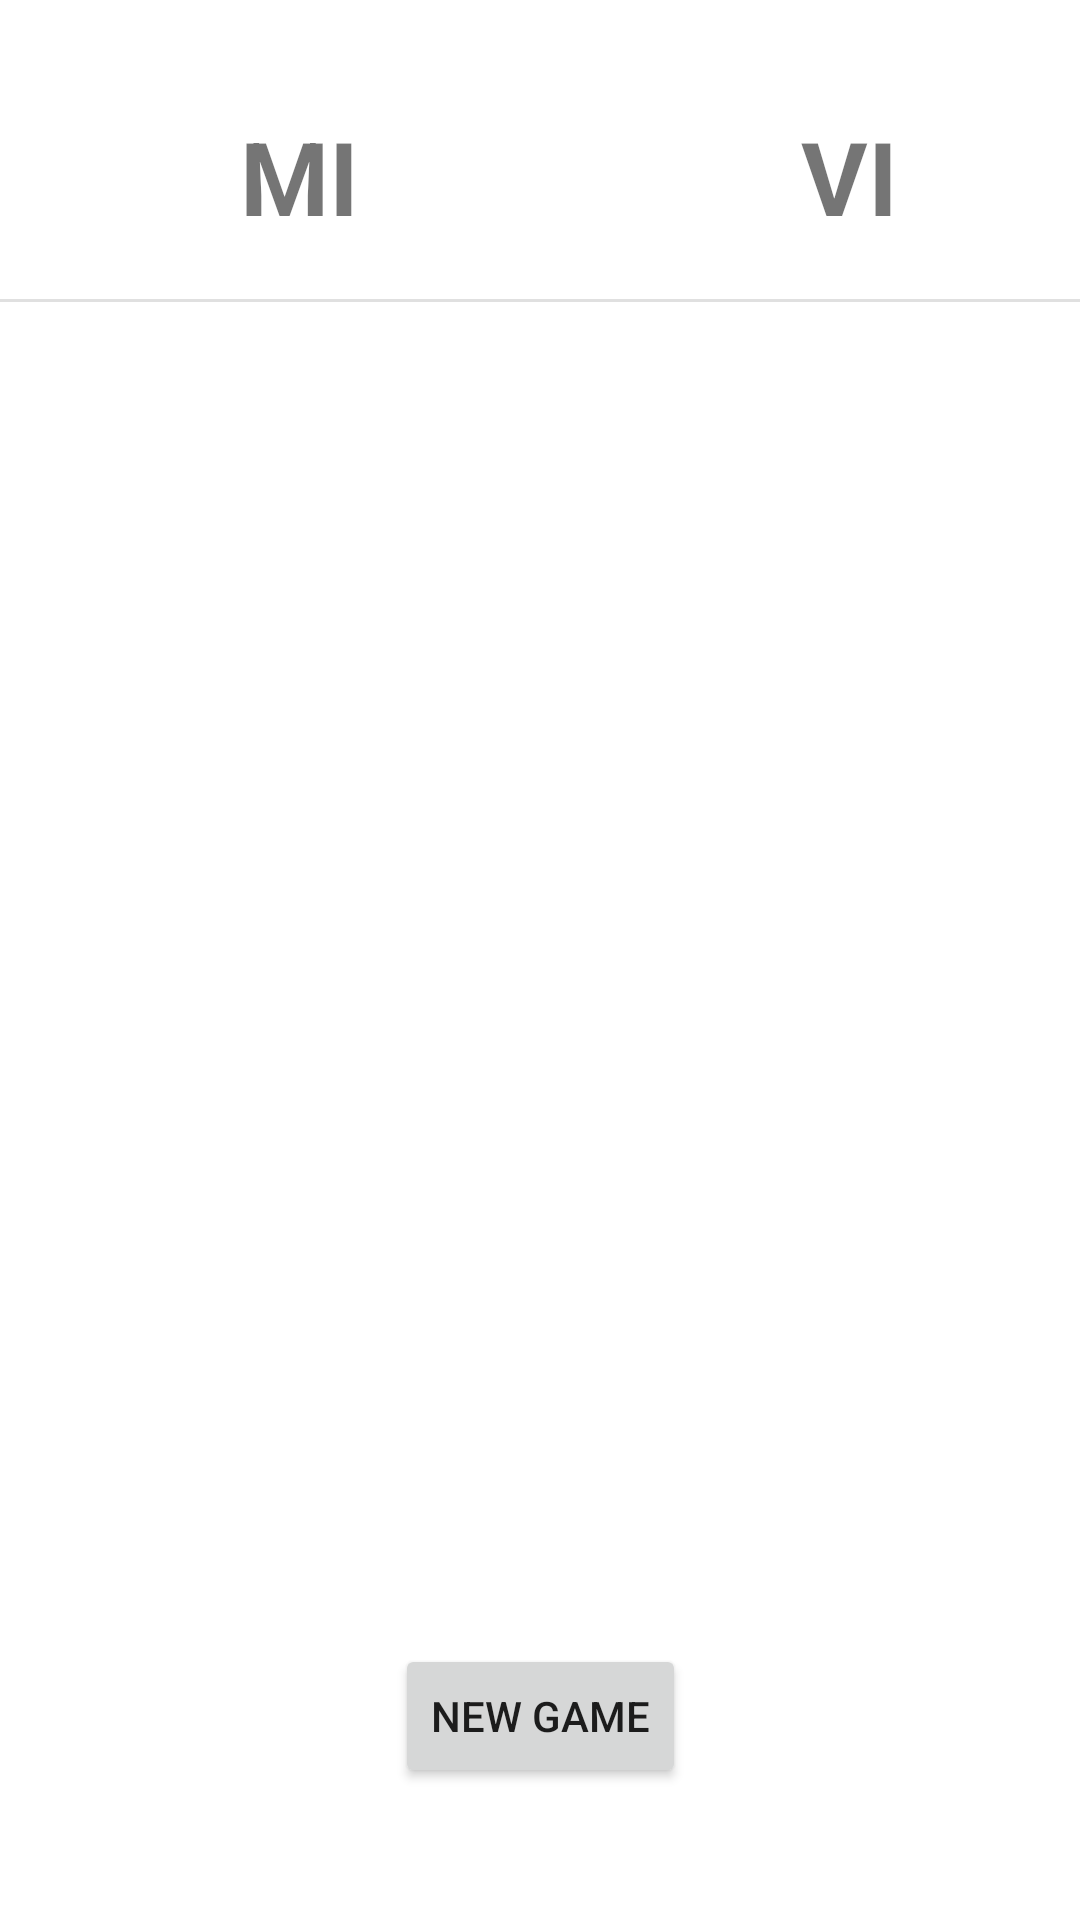

The Android layout XML behind this screen, and the referenced resources:
<!-- AndroidManifest.xml: application theme Theme.ChallengeNo1 -->
<!-- res/layout/activity_main.xml -->
<?xml version="1.0" encoding="utf-8"?>
<androidx.constraintlayout.widget.ConstraintLayout
    xmlns:android="http://schemas.android.com/apk/res/android"
    xmlns:tools="http://schemas.android.com/tools"
    xmlns:app="http://schemas.android.com/apk/res-auto"
    android:layout_width="match_parent"
    android:layout_height="match_parent"
    tools:context=".MainActivity">

    <Button
        android:id="@+id/newWindowBtn"
        android:layout_width="wrap_content"
        android:layout_height="wrap_content"
        android:layout_marginBottom="44dp"
        android:text="New Game"
        app:layout_constraintBottom_toBottomOf="parent"
        app:layout_constraintEnd_toEndOf="parent"
        app:layout_constraintStart_toStartOf="parent" />

    <TextView
        android:id="@+id/textView4"
        android:layout_width="wrap_content"
        android:layout_height="wrap_content"
        android:layout_marginStart="80dp"
        android:layout_marginLeft="80dp"
        android:layout_marginTop="36dp"
        android:text="MI"
        android:textSize="34sp"
        android:textStyle="bold"
        app:layout_constraintStart_toStartOf="parent"
        app:layout_constraintTop_toTopOf="parent" />

    <TextView
        android:id="@+id/textView5"
        android:layout_width="wrap_content"
        android:layout_height="wrap_content"
        android:layout_marginStart="104dp"
        android:layout_marginLeft="104dp"
        android:layout_marginTop="36dp"
        android:text="VI"
        android:textSize="34sp"
        android:textStyle="bold"
        app:layout_constraintEnd_toEndOf="parent"
        app:layout_constraintHorizontal_bias="0.417"
        app:layout_constraintStart_toEndOf="@+id/textView4"
        app:layout_constraintTop_toTopOf="parent" />

    <View
        android:id="@+id/divider2"
        android:layout_width="409dp"
        android:layout_height="1dp"
        android:background="?android:attr/listDivider"
        app:layout_constraintBottom_toBottomOf="parent"
        app:layout_constraintEnd_toEndOf="parent"
        app:layout_constraintHorizontal_bias="1.0"
        app:layout_constraintStart_toStartOf="parent"
        app:layout_constraintTop_toTopOf="parent"
        app:layout_constraintVertical_bias="0.156" />

    <androidx.recyclerview.widget.RecyclerView
        android:id="@+id/recView"
        android:layout_width="410dp"
        android:layout_height="472dp"
        app:layout_constraintBottom_toTopOf="@+id/newWindowBtn"
        app:layout_constraintEnd_toEndOf="parent"
        app:layout_constraintHorizontal_bias="1.0"
        app:layout_constraintStart_toStartOf="parent"
        app:layout_constraintTop_toTopOf="parent"
        app:layout_constraintVertical_bias="0.682" />

</androidx.constraintlayout.widget.ConstraintLayout>
<!-- resources referenced by this layout -->
<resources>
  <style name="Theme.ChallengeNo1" parent="Theme.MaterialComponents.DayNight.DarkActionBar">
          
          <item name="colorPrimary">@color/purple_500</item>
          <item name="colorPrimaryVariant">@color/purple_700</item>
          <item name="colorOnPrimary">@color/white</item>
          
          <item name="colorSecondary">@color/teal_200</item>
          <item name="colorSecondaryVariant">@color/teal_700</item>
          <item name="colorOnSecondary">@color/black</item>
          
          <item name="android:statusBarColor" tools:targetApi="l">?attr/colorPrimaryVariant</item>
          
      </style>
  <!-- not gathered from this repository: default colours our renderer supplied (Android Studio template values) -->
  <color name="purple_500">#FF6200EE</color>
  <color name="purple_700">#FF3700B3</color>
  <color name="teal_200">#FF03DAC5</color>
  <color name="teal_700">#FF018786</color>
  <color name="black">#FF000000</color>
  <color name="white">#FFFFFFFF</color>
</resources>
